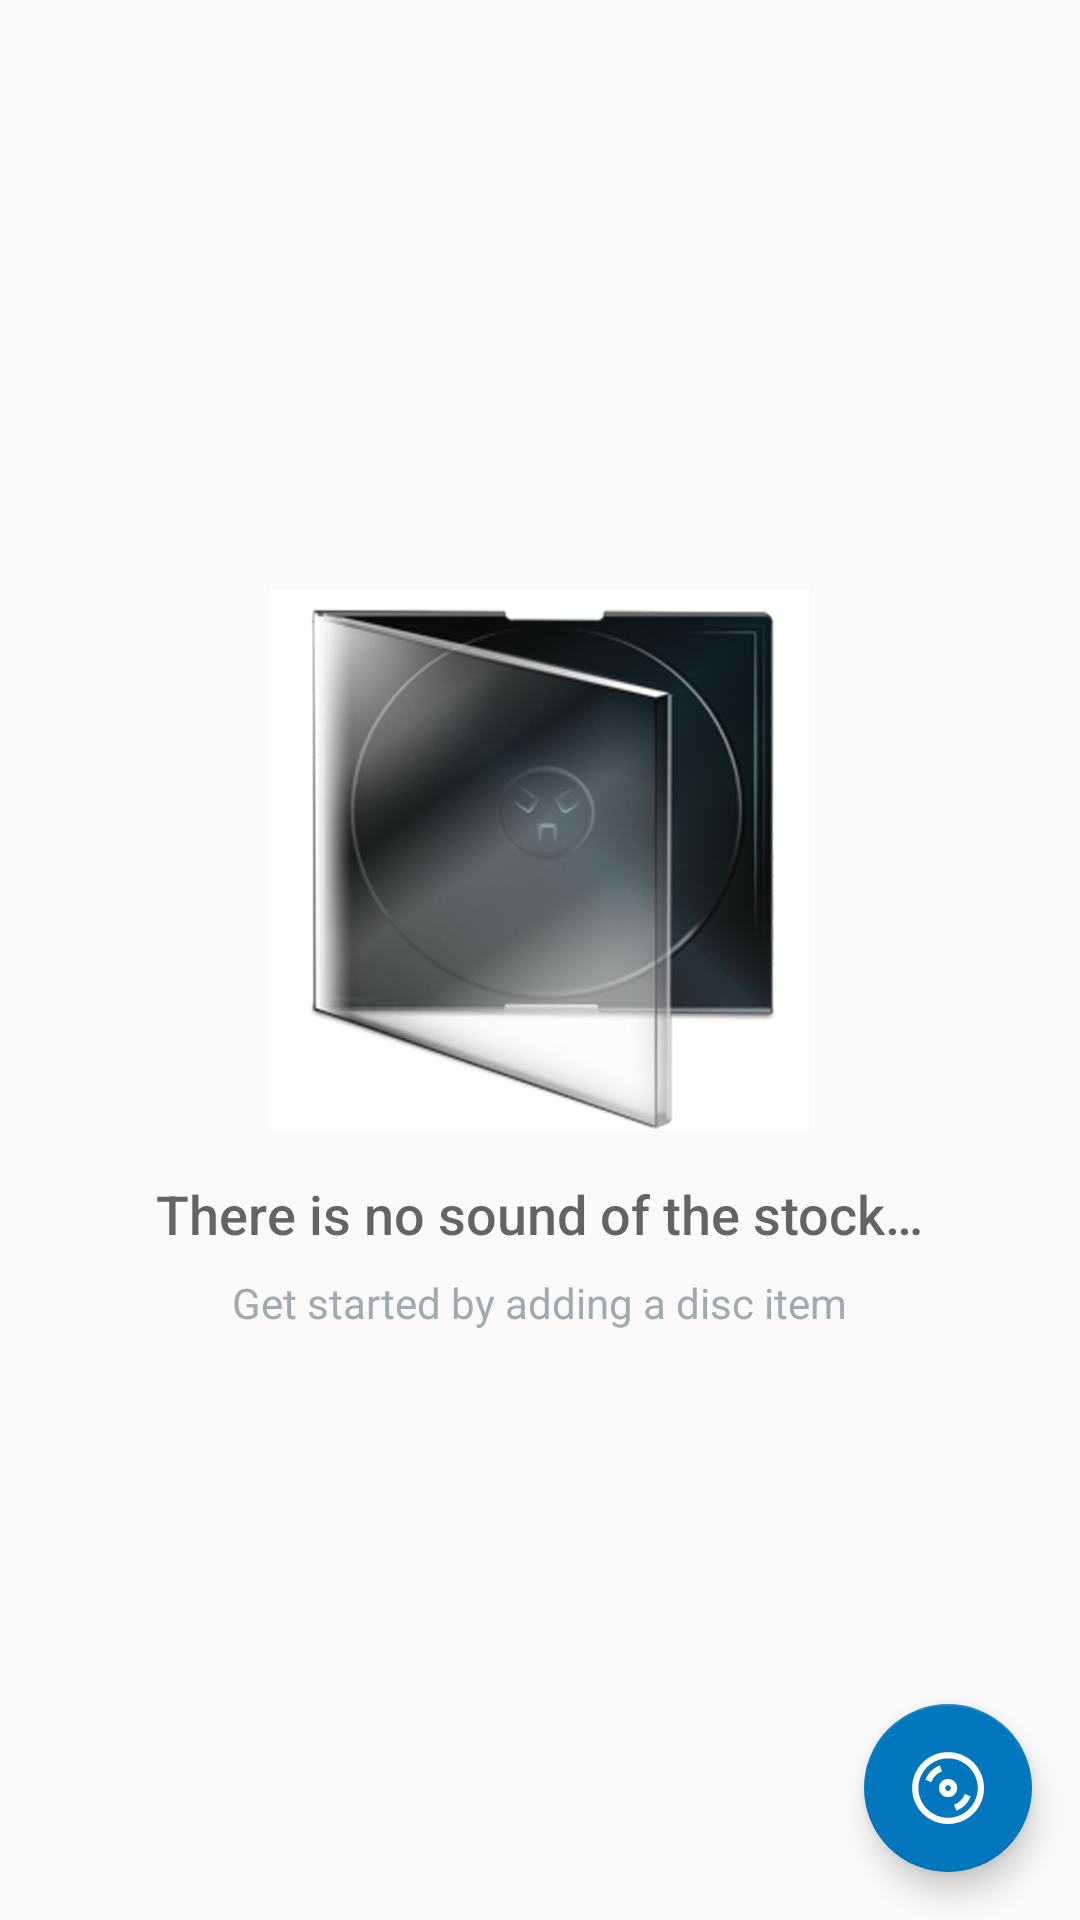

Reconstruct the res/layout file that produces this screen, plus the resources it refers to.
<!-- AndroidManifest.xml: application theme AppTheme -->
<!-- res/layout/activity_stock.xml -->
<?xml version="1.0" encoding="utf-8"?>
<RelativeLayout xmlns:android="http://schemas.android.com/apk/res/android"
    xmlns:app="http://schemas.android.com/apk/res-auto"
    xmlns:tools="http://schemas.android.com/tools"
    android:layout_width="match_parent"
    android:layout_height="match_parent"
    tools:context="com.example.android.inventoryapp.StockActivity">

    
    <ListView
        android:id="@+id/list"
        android:layout_width="match_parent"
        android:layout_height="match_parent"/>

    
    <RelativeLayout
        android:id="@+id/empty_view"
        android:layout_width="wrap_content"
        android:layout_height="wrap_content"
        android:layout_centerInParent="true">

        <ImageView
            android:id="@+id/empty_box_image"
            android:layout_width="wrap_content"
            android:layout_height="wrap_content"
            android:layout_centerHorizontal="true"
            android:src="@drawable/cd_box"/>

        <TextView
            android:id="@+id/empty_title_text"
            android:layout_width="wrap_content"
            android:layout_height="wrap_content"
            android:layout_below="@+id/empty_box_image"
            android:layout_centerHorizontal="true"
            android:fontFamily="sans-serif-medium"
            android:paddingTop="16dp"
            android:text="@string/empty_view_title_text"
            android:textAppearance="?android:textAppearanceMedium"/>

        <TextView
            android:id="@+id/empty_subtitle_text"
            android:layout_width="wrap_content"
            android:layout_height="wrap_content"
            android:layout_below="@+id/empty_title_text"
            android:layout_centerHorizontal="true"
            android:fontFamily="sans-serif"
            android:paddingTop="8dp"
            android:text="@string/empty_view_subtitle_text"
            android:textAppearance="?android:textAppearanceSmall"
            android:textColor="#A2AAB0"/>
    </RelativeLayout>

    <android.support.design.widget.FloatingActionButton
        android:id="@+id/stock_fab"
        android:layout_width="wrap_content"
        android:layout_height="wrap_content"
        android:layout_alignParentBottom="true"
        android:layout_alignParentRight="true"
        android:layout_margin="@dimen/fab_margin"
        android:src="@drawable/ic_disc"/>

</RelativeLayout>
<!-- resources referenced by this layout -->
<resources>
  <dimen name="fab_margin">16dp</dimen>
  <!-- drawable cd_box: jpg bitmap (drawable-hdpi, 24970 bytes) -->
  <!-- drawable ic_disc: png bitmap (drawable-hdpi, 714 bytes) -->
  <string name="empty_view_subtitle_text">Get started by adding a disc item</string>
  <string name="empty_view_title_text">There is no sound of the stock…</string>
  <style name="AppTheme" parent="Theme.AppCompat.Light.DarkActionBar">
          <item name="colorPrimary">@color/colorPrimary</item>
          <item name="colorPrimaryDark">@color/colorPrimaryDark</item>
          <item name="colorAccent">@color/colorAccent</item>
      </style>
  <color name="colorPrimary">#0277bd</color>
  <color name="colorPrimaryDark">#004c8c</color>
  <color name="colorAccent">#0277bd</color>
</resources>
